Labelled photos from "frutas_verduras_31", an image-classification folder in JeanpierePalacios/FitBite. The possible labels are: ajo, alcachofa, arveja, brócoli, espárrago, haba, lechuga, papaya, pepinillo, zanahoria.

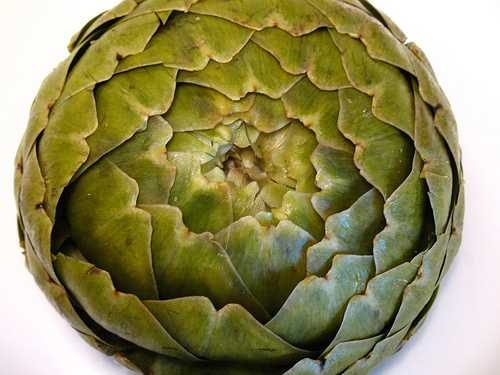
Label: alcachofa

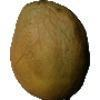
Label: papaya

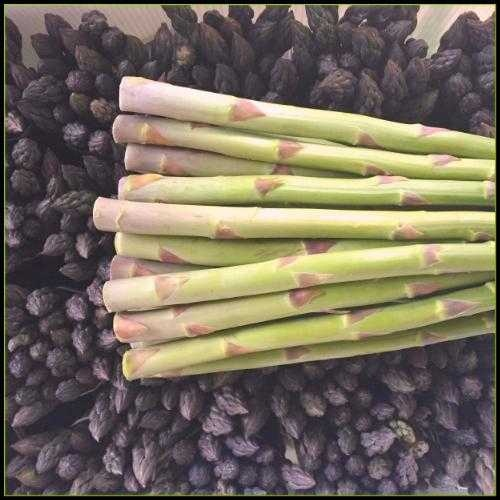
Label: espárrago

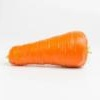
Label: zanahoria

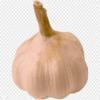
Label: ajo

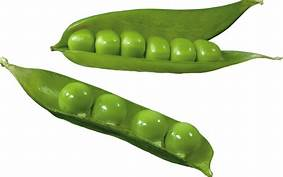
Label: arveja
